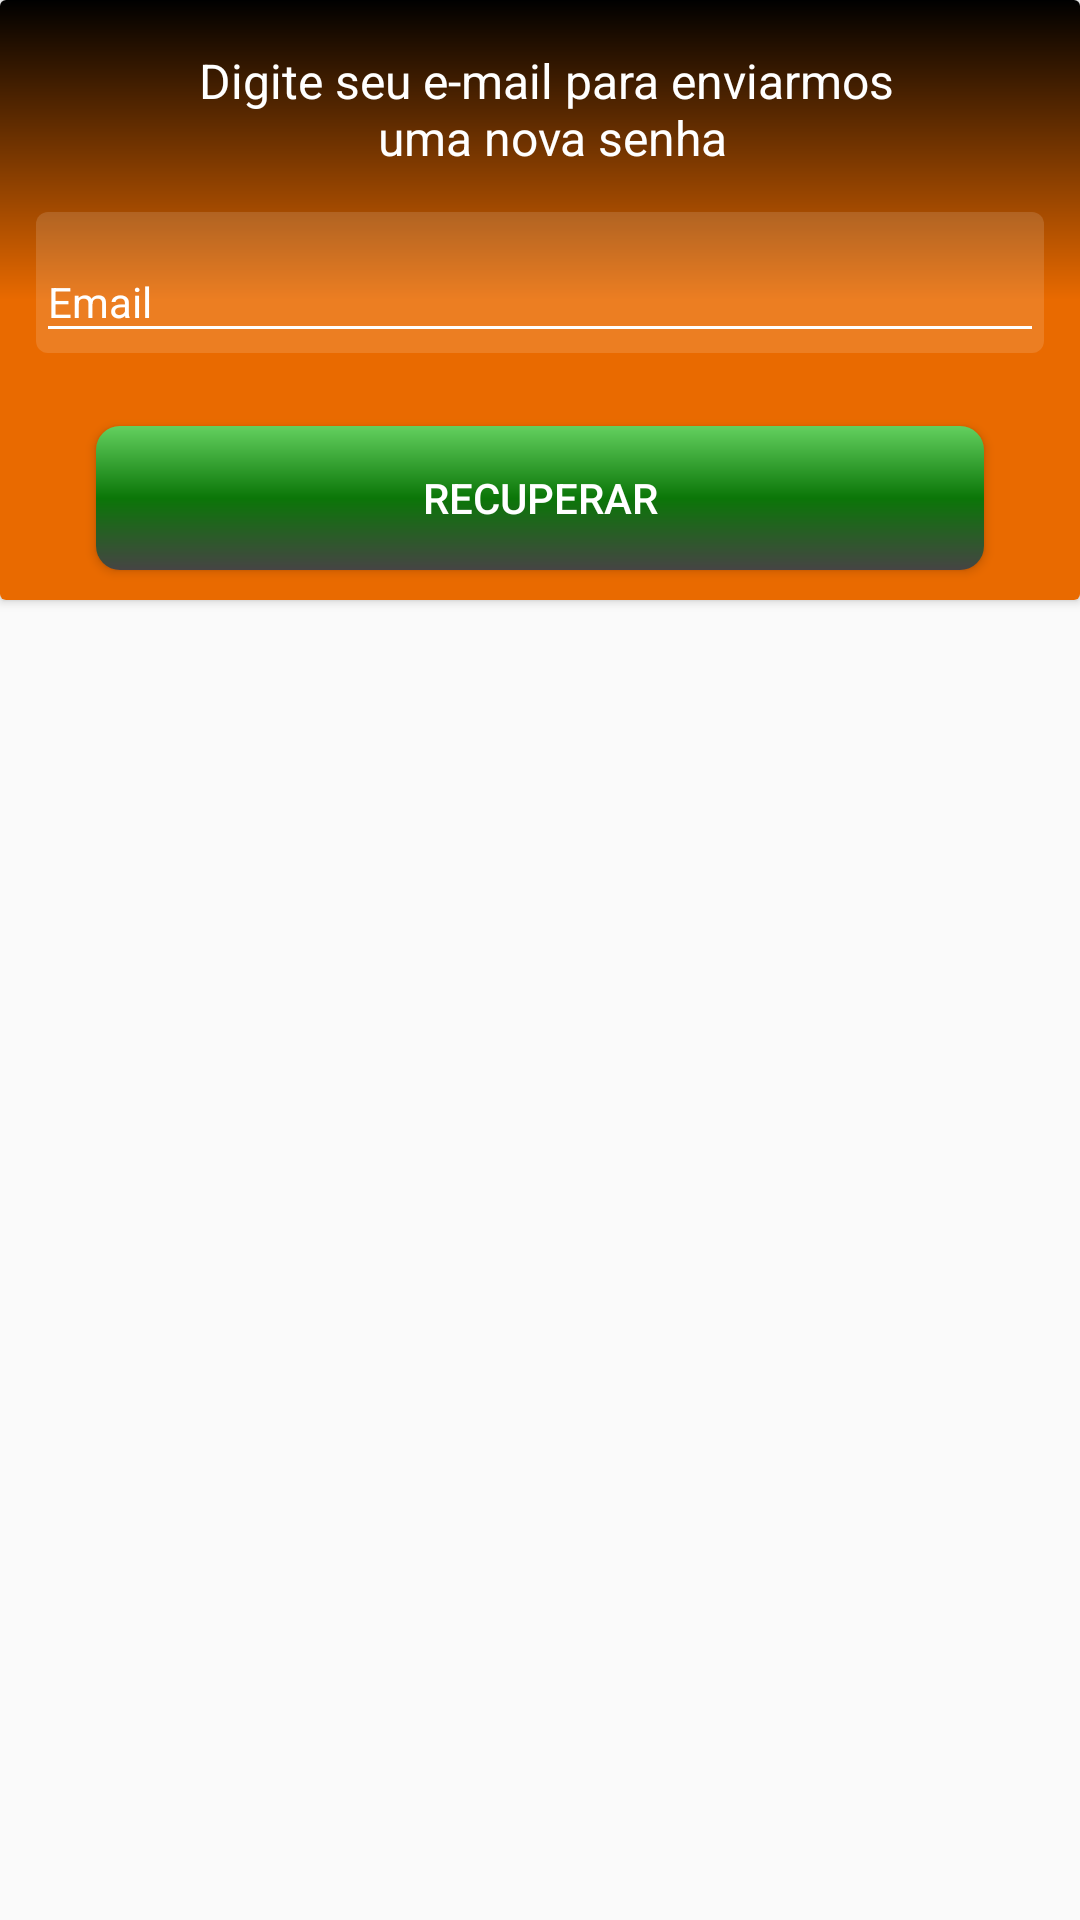

Produce the Android XML layout that renders to this screen, including the resource entries it uses.
<!-- AndroidManifest.xml: application theme AppTheme -->
<!-- res/layout/activity_forgot_password.xml -->
<?xml version="1.0" encoding="utf-8"?>

<LinearLayout xmlns:android="http://schemas.android.com/apk/res/android"
    xmlns:app="http://schemas.android.com/apk/res-auto"
    xmlns:tools="http://schemas.android.com/tools"

    android:layout_width="match_parent"
    android:layout_height="wrap_content"
    android:layout_gravity="center">


    <android.support.v7.widget.CardView
        android:layout_width="match_parent"
        android:layout_height="200dp">

        <android.support.constraint.ConstraintLayout
            android:layout_width="match_parent"
            android:background="@drawable/custom_gradient"
            android:layout_height="match_parent">

            <TextView
                android:id="@+id/textView3"
                android:layout_width="wrap_content"
                android:layout_height="wrap_content"
                android:layout_marginStart="16dp"
                android:layout_marginTop="16dp"
                android:text="@string/digite_seu_e_mail_para_enviarmos_uma_nova_senha"
                android:textAlignment="center"
                android:textColor="#FFFFFF"
                android:textSize="16sp"
                app:layout_constraintEnd_toStartOf="@+id/btnCloseRecoveryPassword"
                app:layout_constraintStart_toStartOf="parent"
                app:layout_constraintTop_toTopOf="parent" />


            <android.support.design.widget.TextInputLayout
                android:id="@+id/textInputLayoutEmail"
                android:layout_width="match_parent"
                android:layout_height="wrap_content"
                android:layout_marginBottom="14dp"
                android:layout_marginEnd="12dp"
                android:layout_marginStart="12dp"
                android:layout_marginTop="12dp"
                android:background="@drawable/background_edit_forgot"
                android:backgroundTint="#FFFFFF"
                android:textColorHint="#FFFFFF"
                app:layout_constraintBottom_toTopOf="@+id/btnProceedRecoveryPassword"
                app:layout_constraintEnd_toEndOf="parent"
                app:layout_constraintStart_toStartOf="parent"
                app:layout_constraintTop_toBottomOf="@+id/textView3">

                <android.support.design.widget.TextInputEditText
                    android:id="@+id/textInputEditTextEmailForgot"
                    android:layout_width="match_parent"
                    android:layout_height="wrap_content"
                    android:backgroundTint="#FFFFFF"
                    android:hint="Email"
                    android:inputType="textEmailAddress"
                    android:maxLines="1"
                    android:textAlignment="viewStart"
                    android:textColor="#FFFFFF"
                    android:textColorHint="#FFFFFF"
                    android:textSize="14sp" />
            </android.support.design.widget.TextInputLayout>

            <Button
                android:id="@+id/btnProceedRecoveryPassword"
                android:layout_width="0dp"
                android:layout_height="wrap_content"
                android:layout_marginBottom="8dp"
                android:layout_marginEnd="32dp"
                android:layout_marginStart="32dp"
                android:layout_marginTop="8dp"
                android:background="@drawable/background_modal_green"
                android:text="Recuperar"
                android:textColor="#FFFFFF"
                app:layout_constraintBottom_toBottomOf="parent"
                app:layout_constraintEnd_toEndOf="parent"
                app:layout_constraintStart_toStartOf="parent"
                app:layout_constraintTop_toBottomOf="@+id/textInputLayoutEmail" />

            <ImageView
                android:id="@+id/btnCloseRecoveryPassword"
                android:layout_width="wrap_content"
                android:layout_height="wrap_content"
                android:layout_marginEnd="8dp"
                android:layout_marginTop="8dp"
                app:layout_constraintEnd_toEndOf="parent"
                app:layout_constraintTop_toTopOf="parent"
                app:srcCompat="@drawable/ic_close_white_24dp" />

        </android.support.constraint.ConstraintLayout>


    </android.support.v7.widget.CardView>


</LinearLayout>

    


    


    

    

    

    
<!-- res/layout/card_back.xml (included above) -->
<?xml version="1.0" encoding="utf-8"?>

<FrameLayout xmlns:android="http://schemas.android.com/apk/res/android"
    android:layout_width="match_parent"
    android:layout_height="match_parent"
    android:background="@android:color/transparent"
    android:orientation="vertical">



    <ImageView
        android:layout_width="300dp"
        android:layout_height="300dp"
        android:background="#FF0000"
        android:padding="16dp"/>

    <TextView
        android:layout_width="300dp"
        android:layout_height="300dp"
        android:text="Costas"
        android:textColor="#FFFFFF"
        style="@style/Base.TextAppearance.AppCompat.Display1"
        android:gravity="center"/>


</FrameLayout>
<!-- res/layout/card_front.xml (included above) -->
<?xml version="1.0" encoding="utf-8"?>

<FrameLayout xmlns:android="http://schemas.android.com/apk/res/android"
    android:layout_width="300dp"
    android:layout_height="300dp"
    android:background="@android:color/transparent"
    android:orientation="vertical">

    <ImageView
        android:layout_width="300dp"
        android:layout_height="300dp"
        android:background="#FFFF00"
        android:padding="16dp"/>

    <TextView
        android:layout_width="300dp"
        android:layout_height="300dp"
        android:text="Frente"
        android:textColor="#000000"
        style="@style/Base.TextAppearance.AppCompat.Display1"
        android:gravity="center"/>

</FrameLayout>
<!-- resources referenced by this layout -->
<resources>
  <!-- drawable background_edit_forgot (drawable) -->
  <?xml version="1.0" encoding="utf-8"?>
  <shape xmlns:android="http://schemas.android.com/apk/res/android"
      android:shape="rectangle">
  
      <solid
          android:color="#22FFFFFF" />
      <corners
          android:radius="4dp"/>
  
  
  </shape>
  <!-- drawable background_modal_green (drawable) -->
  <?xml version="1.0" encoding="utf-8"?>
  
  <ripple
      xmlns:android="http://schemas.android.com/apk/res/android"
      xmlns:tools="http://schemas.android.com/tools"
      android:color="#046c2f"
      tools:targetAp="lollipop">
  
      <item>
          <shape
              android:padding="10dp"
              android:shape="rectangle">
  
              <gradient
                  android:angle="90"
                  android:centerColor="#0b7608"
                  android:endColor="#63d05f"
                  android:startColor="#464444"
                  android:type="linear" />
  
              <corners
                  android:bottomLeftRadius="8dp"
                  android:bottomRightRadius="8dp"
                  android:topLeftRadius="8dp"
                  android:topRightRadius="8dp" />
          </shape>
      </item>
  
  </ripple>
  <!-- drawable custom_gradient (drawable) -->
  <?xml version="1.0" encoding="utf-8"?>
  
  <shape xmlns:android="http://schemas.android.com/apk/res/android"
      android:shape="rectangle">
  
      <gradient
          android:angle="90"
          android:centerColor="#E96A00"
          android:endColor="#000000"
          android:startColor="#E96A00"
          android:type="linear" />
  
      <corners android:radius="0dp" />
  
  </shape>
  <string name="digite_seu_e_mail_para_enviarmos_uma_nova_senha">Digite seu e-mail para enviarmos \numa nova senha</string>
  <style name="AppTheme" parent="Theme.AppCompat.Light.NoActionBar">
          
          <item name="colorPrimary">@color/colorPrimary</item>
          <item name="colorPrimaryDark">@color/colorPrimaryDark</item>
          <item name="colorAccent">@color/colorPrimary</item>
      </style>
  <color name="colorPrimary">#E96A00</color>
  <color name="colorPrimaryDark">#E96A00</color>
</resources>
